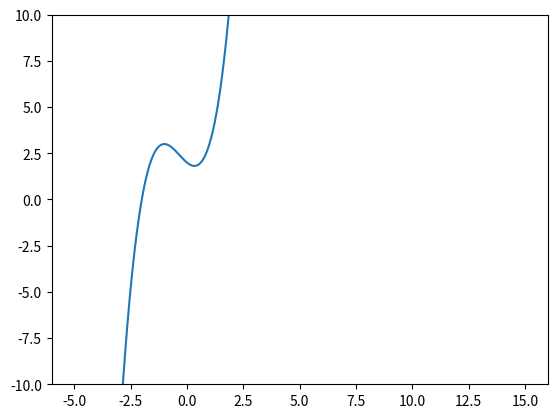

This figure's Python source:
import matplotlib.pyplot as plt
import numpy as np
def lagrange_iter(x, y, x_val):
    n = len(x)
    result = 0
    for i in range(n):
        y_i = y[i]
        for j in range(n):
            if j != i:
                y_i *= (x_val - x[j]) / (x[i] - x[j])
        result += y_i
    return result
x = [0, 1, 2, 5]
y = [2, 3, 12, 147]
x_args = [0, 2, 11.5, 16, 35]
for arg in x_args:
    result = lagrange_iter(x, y, arg)
    print(f'y= {result}')
fig, ax = plt.subplots()

x = np.linspace(-5, 15, 1000)

y = x**3 + x**2 - x + 2

ax.plot(x, y)
plt.ylim(-10, 10)
plt.show()